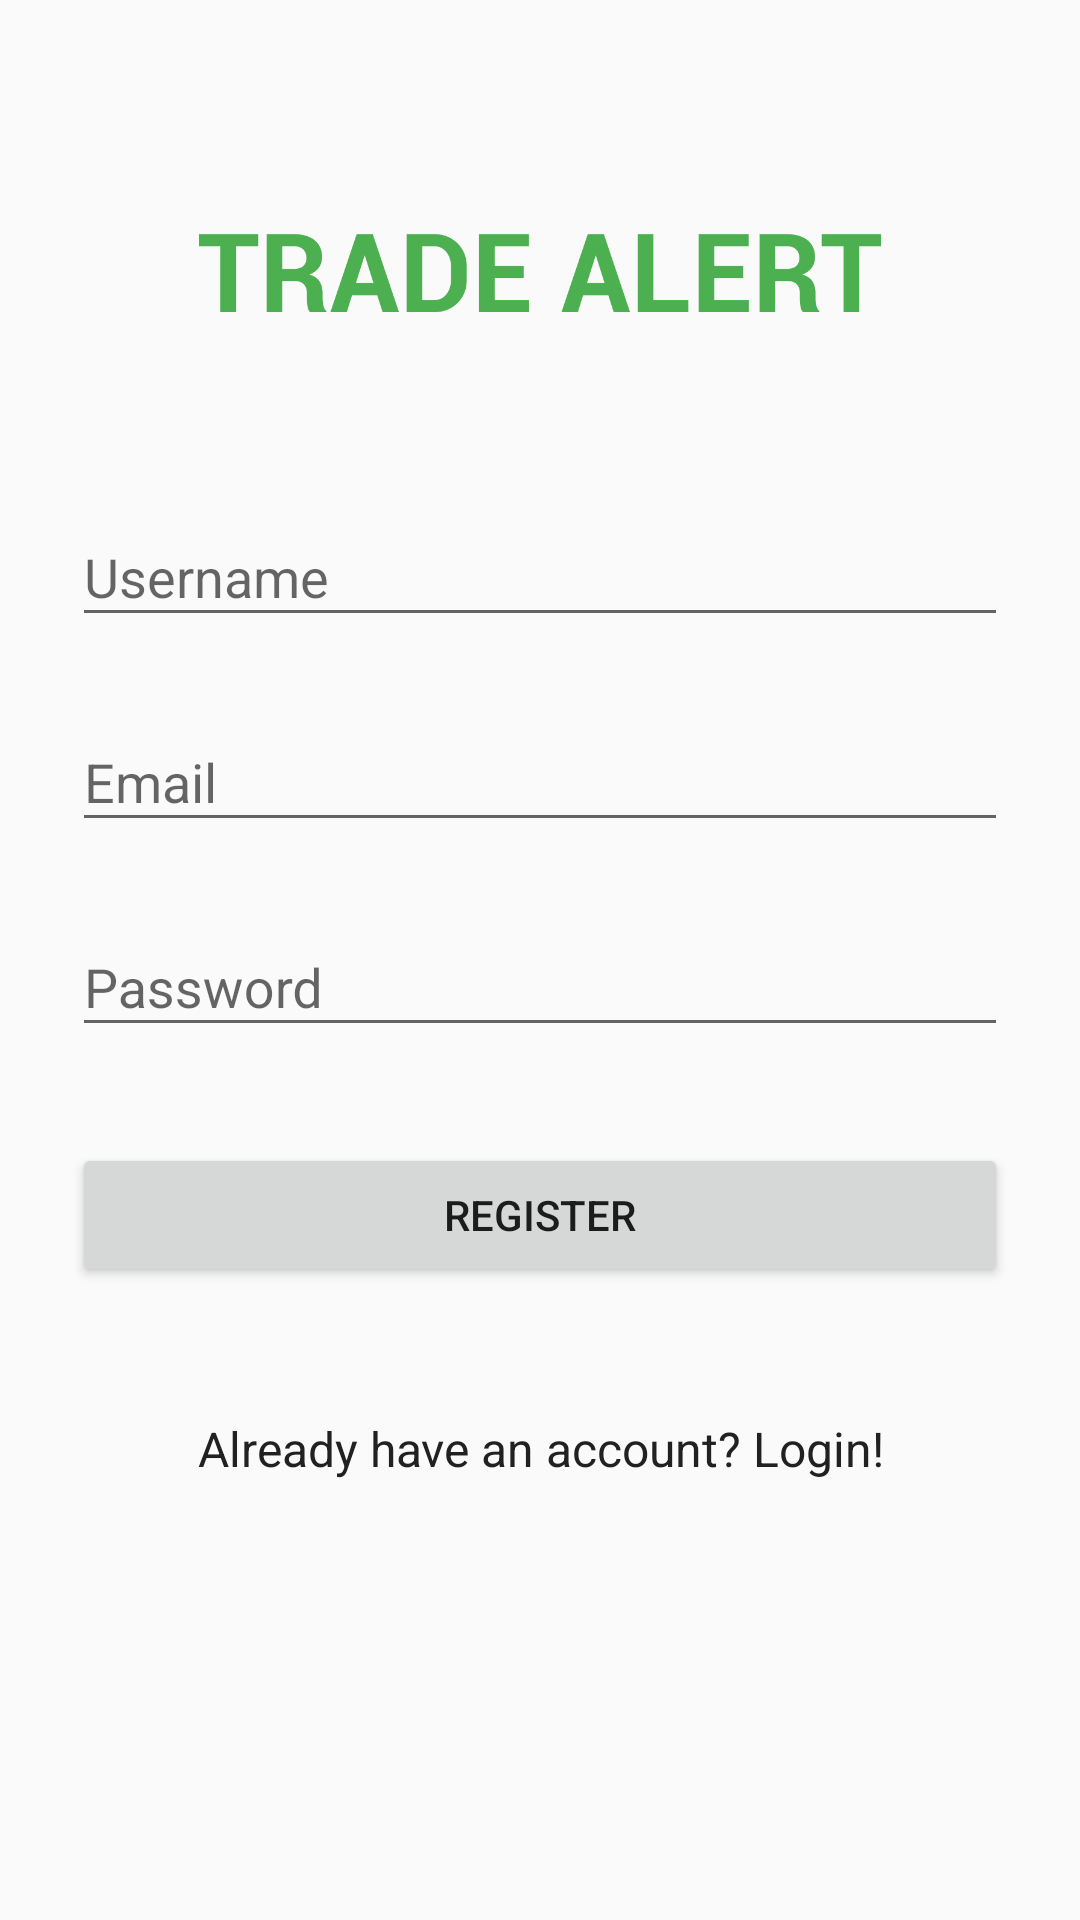

Produce the Android XML layout that renders to this screen, including the resource entries it uses.
<!-- AndroidManifest.xml: application theme AppTheme -->
<!-- res/layout/activity_signup.xml -->
<?xml version="1.0" encoding="utf-8"?>
<ScrollView
    xmlns:android="http://schemas.android.com/apk/res/android"
    android:layout_width="fill_parent"
    android:layout_height="fill_parent"
    android:fitsSystemWindows="true">

    <LinearLayout
        android:orientation="vertical"
        android:layout_width="match_parent"
        android:layout_height="wrap_content"
        android:paddingTop="56dp"
        android:paddingLeft="24dp"
        android:paddingRight="24dp">

        <ImageView android:src="@drawable/logo"
            android:layout_width="wrap_content"
            android:layout_height="72dp"
            android:layout_marginBottom="24dp"
            android:layout_gravity="center_horizontal" />

        <android.support.design.widget.TextInputLayout
            android:layout_width="match_parent"
            android:layout_height="wrap_content"
            android:layout_marginTop="8dp"
            android:layout_marginBottom="8dp">
            <EditText android:id="@+id/username"
                android:layout_width="match_parent"
                android:layout_height="wrap_content"
                android:inputType="textCapWords"
                android:hint="@string/Username" />
        </android.support.design.widget.TextInputLayout>

        <android.support.design.widget.TextInputLayout
            android:layout_width="match_parent"
            android:layout_height="wrap_content"
            android:layout_marginTop="8dp"
            android:layout_marginBottom="8dp">
            <EditText android:id="@+id/email"
                android:layout_width="match_parent"
                android:layout_height="wrap_content"
                android:inputType="textEmailAddress"
                android:hint="@string/Email" />
        </android.support.design.widget.TextInputLayout>

        <android.support.design.widget.TextInputLayout
            android:layout_width="match_parent"
            android:layout_height="wrap_content"
            android:layout_marginTop="8dp"
            android:layout_marginBottom="8dp">
            <EditText android:id="@+id/password"
                android:layout_width="match_parent"
                android:layout_height="wrap_content"
                android:inputType="textPassword"
                android:hint="@string/Password"/>
        </android.support.design.widget.TextInputLayout>

        <android.support.v7.widget.AppCompatButton
            android:id="@+id/signup"
            android:layout_width="fill_parent"
            android:layout_height="wrap_content"
            android:layout_marginTop="24dp"
            android:layout_marginBottom="24dp"
            android:padding="12dp"
            android:text="@string/Register"/>

        <android.support.v7.widget.AppCompatButton
            android:id="@+id/link_login"
            android:layout_width="fill_parent"
            android:layout_height="wrap_content"
            android:layout_marginTop="6dp"
            android:background="@android:color/transparent"
            android:text="@string/Already_have_an_account_login"
            android:textColor="@color/primary_text"
            android:textSize="16dip"
            android:textAppearance="@style/TextAppearance.AppCompat.Caption" />

    </LinearLayout>
</ScrollView>
<!-- resources referenced by this layout -->
<resources>
  <color name="primary_text">#212121</color>
  <!-- drawable logo: png bitmap (drawable-nodpi, 11383 bytes) -->
  <string name="Already_have_an_account_login">Already have an account? Login!</string>
  <string name="Email">Email</string>
  <string name="Password">Password</string>
  <string name="Register">Register</string>
  <string name="Username">Username</string>
  <style name="AppTheme" parent="Theme.AppCompat.Light.NoActionBar">
          <item name="colorPrimary">@color/colorPrimary</item>
          <item name="colorPrimaryDark">@color/colorPrimaryDark</item>
          <item name="colorAccent">@color/colorAccent</item>
      </style>
  <color name="colorPrimary">#4CAF50</color>
  <color name="colorPrimaryDark">#388E3C</color>
  <color name="colorAccent">#9E9E9E</color>
</resources>
